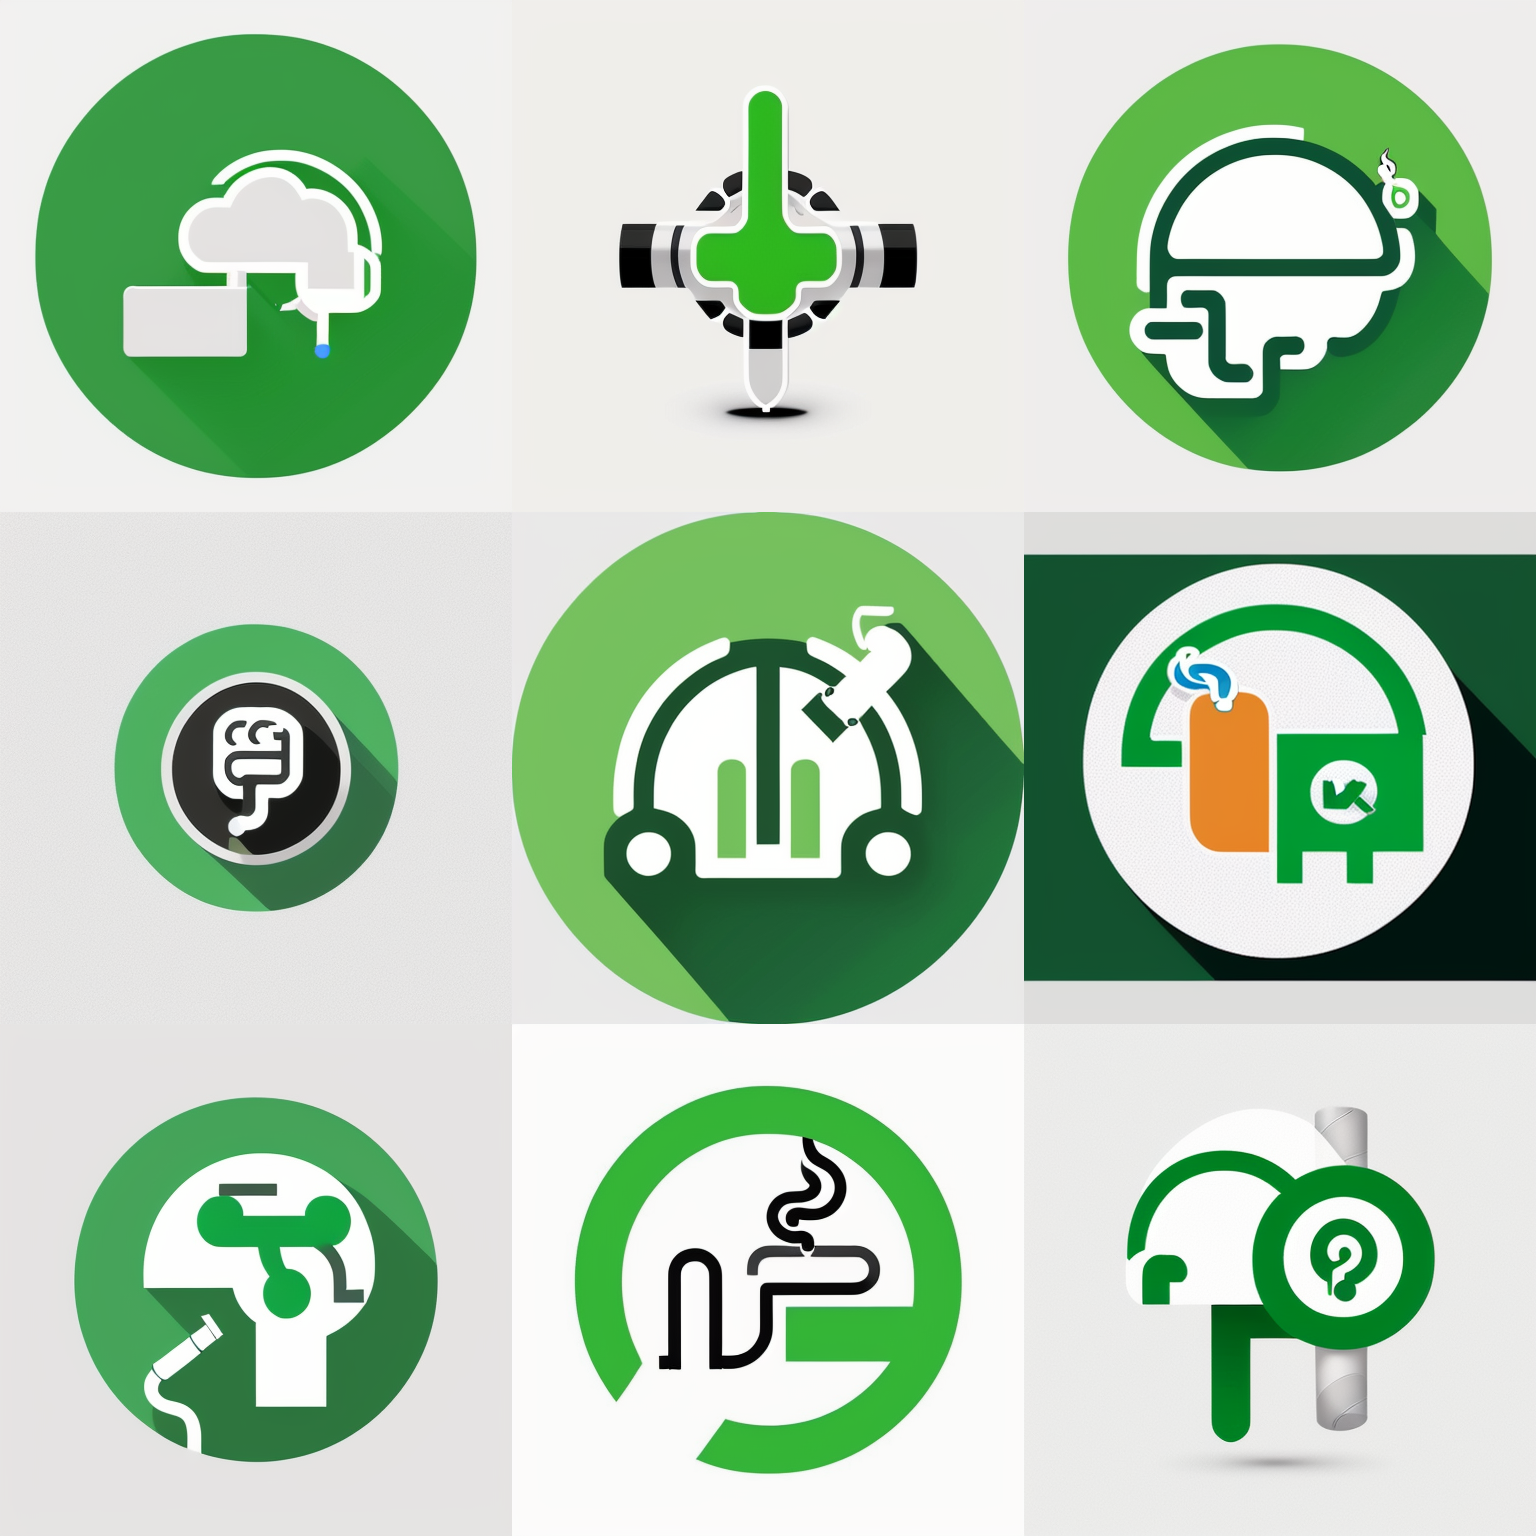
Generation parameters embedded in this image by AUTOMATIC1111 Stable Diffusion web UI or a fork of it (Forge, ...) (PNG 'parameters' text chunk):
Simple and iconic icon design of combining  smoking, cigarette and Artificial intelligence brain motifs, vector drawing, trending on behance ,simple, minimal, cute, happy, white background and green contents, JT
Negative prompt: photorealistic, complicated, horror, scary, shadow,  3 colors
Steps: 20, Sampler: DPM++ 2M SDE Karras, CFG scale: 9, Seed: 1236908525, Size: 512x512, Model hash: 107d2a241b, Model: cyberrealistic_v31, Version: v1.4.0-2-g8d0078b6